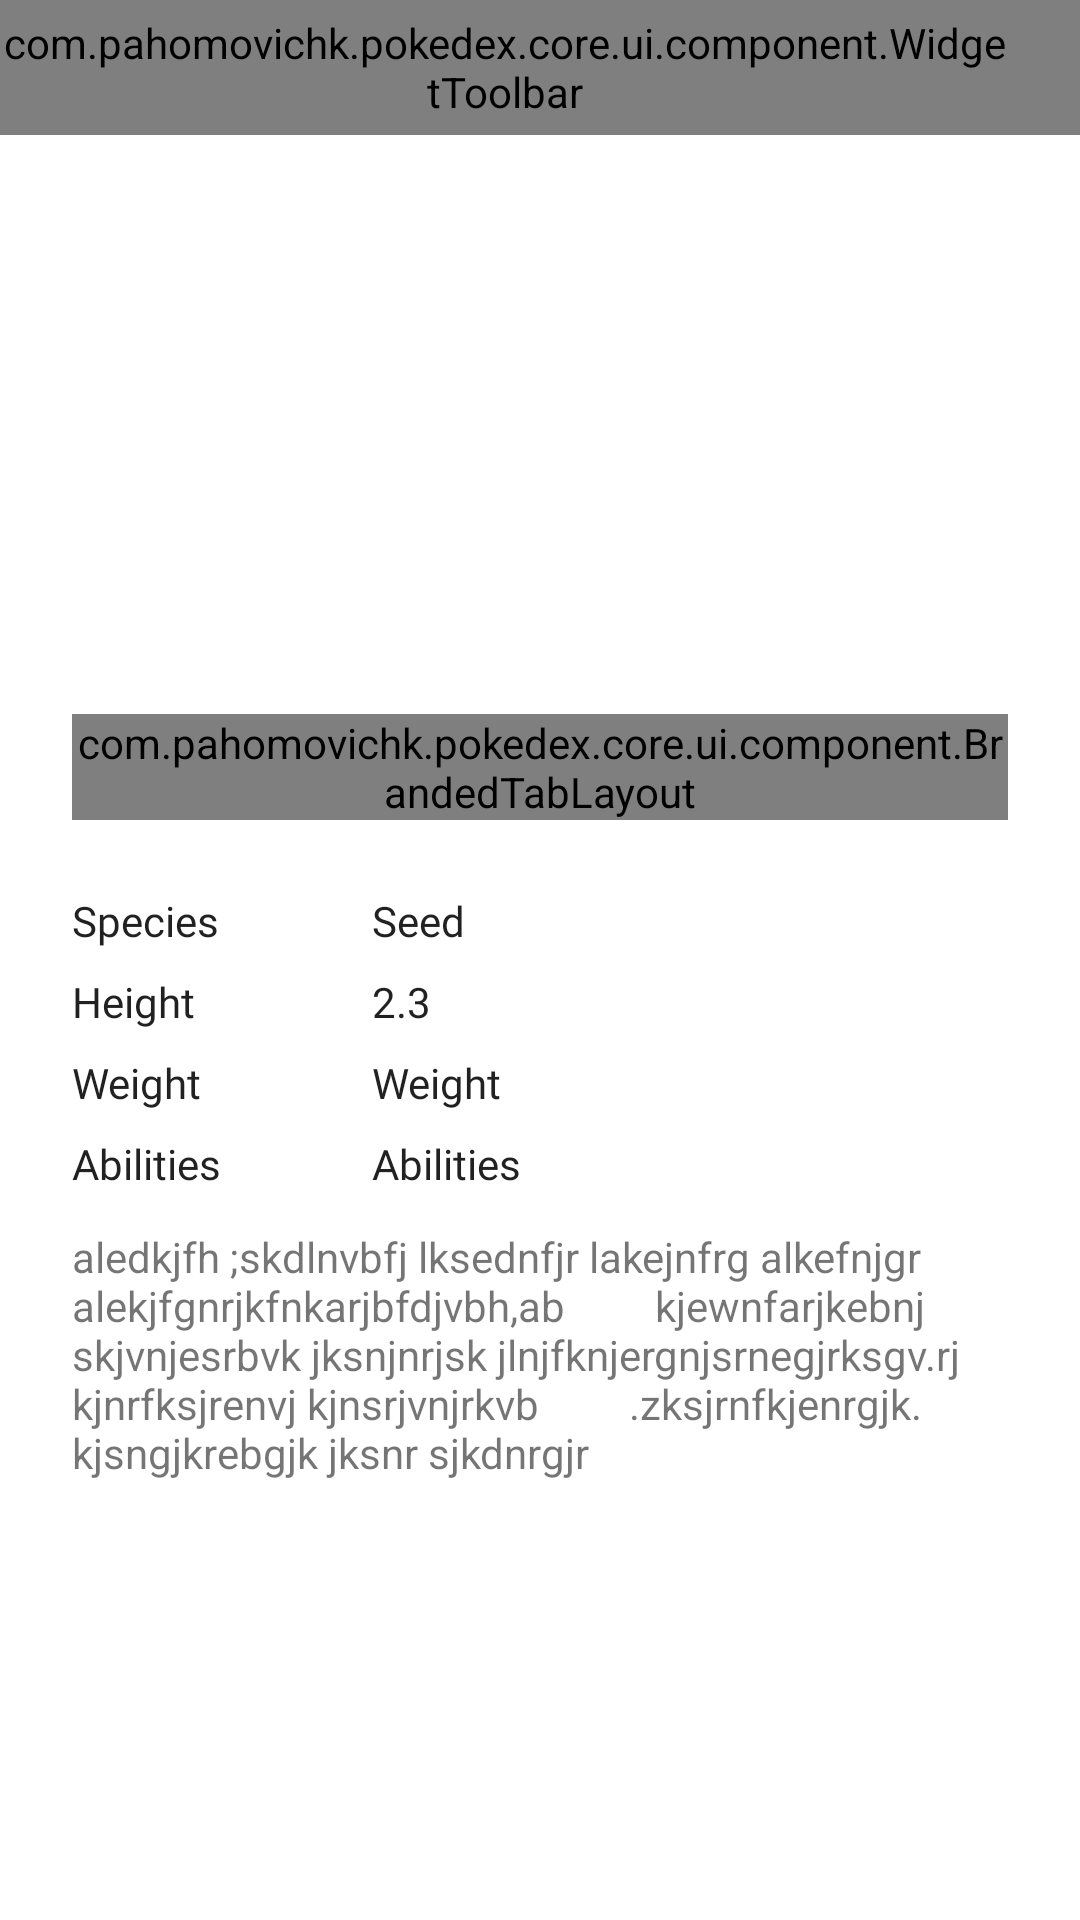

Produce the Android XML layout that renders to this screen, including the resource entries it uses.
<!-- AndroidManifest.xml: application theme Theme.Pokedex -->
<!-- res/layout/fragment_pokemon_details.xml -->
<?xml version="1.0" encoding="utf-8"?>
<androidx.constraintlayout.widget.ConstraintLayout xmlns:android="http://schemas.android.com/apk/res/android"
    xmlns:app="http://schemas.android.com/apk/res-auto"
    xmlns:tools="http://schemas.android.com/tools"
    android:layout_width="match_parent"
    android:layout_height="match_parent"
    tools:background="@color/colorAccent">

    <com.pahomovichk.pokedex.core.ui.component.WidgetToolbar
        android:id="@+id/toolbar"
        android:layout_width="match_parent"
        android:layout_height="@dimen/toolbar_height"
        android:paddingEnd="@dimen/indent_24"
        app:layout_constraintEnd_toEndOf="parent"
        app:layout_constraintStart_toStartOf="parent"
        app:layout_constraintTop_toTopOf="parent"
        app:toolbar_color_scheme="transparent"
        app:toolbar_type="back_arrow_and_more" />

    <TextView
        android:id="@+id/pokemonNameText"
        android:layout_width="wrap_content"
        android:layout_height="wrap_content"
        android:layout_marginTop="4dp"
        android:paddingStart="@dimen/indent_24"
        android:textAppearance="@style/TextAppearance.Bold.32.LightGray"
        app:layout_constraintStart_toStartOf="parent"
        app:layout_constraintTop_toBottomOf="@id/toolbar"
        tools:text="Bulbasaur" />

    <TextView
        android:id="@+id/pokemonIdText"
        android:layout_width="wrap_content"
        android:layout_height="wrap_content"
        android:paddingEnd="@dimen/indent_24"
        android:textAppearance="@style/TextAppearance.Bold.20.LightGray"
        app:layout_constraintBottom_toBottomOf="@id/pokemonNameText"
        app:layout_constraintEnd_toEndOf="parent"
        tools:text="#001" />

    <TextView
        android:id="@+id/pokemonTypeFirstText"
        android:layout_width="wrap_content"
        android:layout_height="wrap_content"
        android:layout_marginVertical="6dp"
        android:layout_marginStart="@dimen/indent_24"
        android:background="@drawable/background_rounded_border"
        android:gravity="center"
        android:paddingHorizontal="12dp"
        android:textAppearance="@style/TextAppearance.Regular.14"
        android:textColor="@color/light_grey"
        android:visibility="gone"
        app:layout_constraintStart_toStartOf="parent"
        app:layout_constraintTop_toBottomOf="@id/pokemonNameText"
        tools:text="grass" />

    <TextView
        android:id="@+id/pokemonTypeSecondText"
        android:layout_width="wrap_content"
        android:layout_height="wrap_content"
        android:layout_marginVertical="6dp"
        android:layout_marginStart="@dimen/indent_8"
        android:background="@drawable/background_rounded_border"
        android:gravity="center"
        android:paddingHorizontal="12dp"
        android:textAppearance="@style/TextAppearance.Regular.14"
        android:textColor="@color/light_grey"
        android:visibility="gone"
        app:layout_constraintStart_toEndOf="@id/pokemonTypeFirstText"
        app:layout_constraintTop_toBottomOf="@id/pokemonNameText"
        tools:text="electric" />

    <ImageView
        android:id="@+id/backgroundImage"
        android:layout_width="400dp"
        android:layout_height="300dp"
        android:alpha="0.15"
        android:src="@drawable/ic_pokeball"
        app:layout_constraintEnd_toEndOf="parent"
        app:layout_constraintStart_toStartOf="parent"
        app:layout_constraintTop_toBottomOf="@id/pokemonNameText" />

    <include
        android:id="@+id/info"
        layout="@layout/fragment_pokemon_details_info"
        android:layout_width="match_parent"
        android:layout_height="450dp"
        app:layout_constraintBottom_toBottomOf="parent"
        app:layout_constraintEnd_toEndOf="parent"
        app:layout_constraintStart_toStartOf="parent" />

    <ImageView
        android:id="@+id/pokemonImage"
        android:layout_width="@dimen/image_big"
        android:layout_height="@dimen/image_big"
        android:layout_marginTop="48dp"
        app:layout_constraintEnd_toEndOf="parent"
        app:layout_constraintStart_toStartOf="parent"
        app:layout_constraintTop_toBottomOf="@id/pokemonNameText" />
</androidx.constraintlayout.widget.ConstraintLayout>
<!-- res/layout/fragment_pokemon_details_info.xml (included above) -->
<?xml version="1.0" encoding="utf-8"?>
<androidx.constraintlayout.widget.ConstraintLayout xmlns:android="http://schemas.android.com/apk/res/android"
    xmlns:app="http://schemas.android.com/apk/res-auto"
    xmlns:tools="http://schemas.android.com/tools"
    style="@style/Theme.Pokedex.MainComponents"
    android:layout_width="match_parent"
    android:layout_height="match_parent"
    android:background="@drawable/background_rounded_view">

    <com.pahomovichk.pokedex.core.ui.component.BrandedTabLayout
        android:id="@+id/tabLayout"
        style="@style/Theme.Pokedex.MainComponents"
        android:layout_width="match_parent"
        android:layout_height="wrap_content"
        android:layout_marginHorizontal="@dimen/indent_24"
        android:layout_marginTop="48dp"
        app:layout_constraintEnd_toEndOf="parent"
        app:layout_constraintStart_toStartOf="parent"
        app:layout_constraintTop_toTopOf="parent"
        app:tabSelectedTextColor="@color/colorAccent"
        app:tabTextAppearance="@style/TextAppearance.Regular.16"
        tools:tabIndicatorColor="@color/colorAccent"/>

    <include
        android:id="@+id/aboutTabContent"
        layout="@layout/fragment_pokemon_details_about"
        android:layout_width="match_parent"
        android:layout_height="wrap_content"
        android:layout_marginHorizontal="@dimen/indent_24"
        android:layout_marginTop="8dp"
        app:layout_constraintEnd_toEndOf="parent"
        app:layout_constraintStart_toStartOf="parent"
        app:layout_constraintTop_toBottomOf="@id/tabLayout" />

    <include
        android:id="@+id/statsTabContent"
        layout="@layout/fragment_pokemon_details_stats"
        android:layout_width="match_parent"
        android:layout_height="wrap_content"
        android:layout_marginHorizontal="@dimen/indent_24"
        android:layout_marginTop="8dp"
        android:visibility="gone"
        app:layout_constraintEnd_toEndOf="parent"
        app:layout_constraintStart_toStartOf="parent"
        app:layout_constraintTop_toBottomOf="@id/tabLayout" />

    <include
        android:id="@+id/evolutionTabContent"
        layout="@layout/fragment_pokemon_details_evolution"
        android:layout_width="match_parent"
        android:layout_height="wrap_content"
        android:layout_marginHorizontal="@dimen/indent_24"
        android:layout_marginTop="8dp"
        android:visibility="gone"
        app:layout_constraintEnd_toEndOf="parent"
        app:layout_constraintStart_toStartOf="parent"
        app:layout_constraintTop_toBottomOf="@id/tabLayout" />
</androidx.constraintlayout.widget.ConstraintLayout>
<!-- res/layout/fragment_pokemon_details_about.xml (included above) -->
<?xml version="1.0" encoding="utf-8"?>
<androidx.core.widget.NestedScrollView xmlns:android="http://schemas.android.com/apk/res/android"
    xmlns:app="http://schemas.android.com/apk/res-auto"
    xmlns:tools="http://schemas.android.com/tools"
    android:layout_width="fill_parent"
    android:layout_height="fill_parent"
    android:scrollbars="none"
    android:paddingBottom="@dimen/indent_12"
    android:layout_marginHorizontal="@dimen/indent_24"
    android:layout_marginTop="@dimen/indent_16">

    <androidx.constraintlayout.widget.ConstraintLayout
        android:layout_width="wrap_content"
        android:layout_height="0dp">

    <TextView
        android:id="@+id/speciesText"
        android:layout_width="wrap_content"
        android:layout_height="wrap_content"
        android:layout_marginTop="@dimen/indent_16"
        android:text="@string/about_species"
        android:textAppearance="@style/TextAppearance.Regular.14"
        app:layout_constraintStart_toStartOf="parent"
        app:layout_constraintTop_toTopOf="parent" />

    <TextView
        android:id="@+id/heightText"
        android:layout_width="wrap_content"
        android:layout_height="wrap_content"
        android:layout_marginTop="@dimen/indent_8"
        android:text="@string/about_height"
        android:textAppearance="@style/TextAppearance.Regular.14"
        app:layout_constraintStart_toStartOf="parent"
        app:layout_constraintTop_toBottomOf="@id/speciesText" />

    <TextView
        android:id="@+id/weightText"
        android:layout_width="wrap_content"
        android:layout_height="wrap_content"
        android:layout_marginTop="@dimen/indent_8"
        android:text="@string/about_weight"
        android:textAppearance="@style/TextAppearance.Regular.14"
        app:layout_constraintStart_toStartOf="parent"
        app:layout_constraintTop_toBottomOf="@id/heightText" />

    <TextView
        android:id="@+id/abilitiesText"
        android:layout_width="wrap_content"
        android:layout_height="wrap_content"
        android:layout_marginTop="@dimen/indent_8"
        android:text="@string/about_abilities"
        android:textAppearance="@style/TextAppearance.Regular.14"
        app:layout_constraintStart_toStartOf="parent"
        app:layout_constraintTop_toBottomOf="@id/weightText" />

    <androidx.constraintlayout.widget.Guideline
        android:id="@+id/guideline"
        android:layout_width="wrap_content"
        android:layout_height="wrap_content"
        android:orientation="vertical"
        app:layout_constraintGuide_begin="100dp" />

    <TextView
        android:id="@+id/speciesValue"
        android:layout_width="wrap_content"
        android:layout_height="wrap_content"
        android:layout_marginTop="@dimen/indent_16"
        android:textAppearance="@style/TextAppearance.Regular.14"
        app:layout_constraintStart_toStartOf="@id/guideline"
        app:layout_constraintTop_toTopOf="parent"
        tools:text="Seed" />

    <TextView
        android:id="@+id/heightValue"
        android:layout_width="wrap_content"
        android:layout_height="wrap_content"
        android:layout_marginTop="@dimen/indent_8"
        android:textAppearance="@style/TextAppearance.Regular.14"
        app:layout_constraintStart_toStartOf="@id/guideline"
        app:layout_constraintTop_toBottomOf="@id/speciesValue"
        tools:text="2.3" />

    <TextView
        android:id="@+id/weightValue"
        android:layout_width="wrap_content"
        android:layout_height="wrap_content"
        android:layout_marginTop="@dimen/indent_8"
        android:textAppearance="@style/TextAppearance.Regular.14"
        app:layout_constraintStart_toStartOf="@id/guideline"
        app:layout_constraintTop_toBottomOf="@id/heightValue"
        tools:text="Weight" />

    <TextView
        android:id="@+id/abilitiesValue"
        android:layout_width="wrap_content"
        android:layout_height="wrap_content"
        android:layout_marginTop="@dimen/indent_8"
        android:textAppearance="@style/TextAppearance.Regular.14"
        app:layout_constraintStart_toStartOf="@id/guideline"
        app:layout_constraintTop_toBottomOf="@id/weightValue"
        tools:text="Abilities" />

    <TextView
        android:id="@+id/aboutText"
        android:layout_width="match_parent"
        android:layout_height="wrap_content"
        android:layout_marginBottom="@dimen/indent_16"
        android:layout_marginTop="@dimen/indent_12"
        app:layout_constraintEnd_toEndOf="parent"
        app:layout_constraintStart_toStartOf="parent"
        app:layout_constraintBottom_toBottomOf="parent"
        app:layout_constraintTop_toBottomOf="@id/abilitiesText"
        tools:text="aledkjfh ;skdlnvbfj lksednfjr lakejnfrg alkefnjgr alekjfgnrjkfnkarjbfdjvbh,ab
        kjewnfarjkebnj skjvnjesrbvk jksnjnrjsk jlnjfknjergnjsrnegjrksgv.rj kjnrfksjrenvj kjnsrjvnjrkvb
        .zksjrnfkjenrgjk. kjsngjkrebgjk jksnr sjkdnrgjr" />
    </androidx.constraintlayout.widget.ConstraintLayout>
</androidx.core.widget.NestedScrollView>
<!-- res/layout/fragment_pokemon_details_stats.xml (included above) -->
<?xml version="1.0" encoding="utf-8"?>
<androidx.constraintlayout.widget.ConstraintLayout xmlns:android="http://schemas.android.com/apk/res/android"
    xmlns:app="http://schemas.android.com/apk/res-auto"
    xmlns:tools="http://schemas.android.com/tools"
    android:layout_width="match_parent"
    android:layout_height="match_parent"
    android:layout_marginHorizontal="@dimen/indent_24"
    android:layout_marginTop="@dimen/indent_16">

    <TextView
        android:id="@+id/hpValue"
        android:layout_marginTop="@dimen/indent_24"
        android:layout_width="wrap_content"
        android:layout_height="wrap_content"
        android:textAppearance="@style/TextAppearance.Regular.14"
        app:layout_constraintEnd_toEndOf="parent"
        app:layout_constraintTop_toTopOf="parent"
        tools:text="45" />

    <TextView
        android:id="@+id/attackValue"
        android:layout_width="wrap_content"
        android:layout_height="wrap_content"
        android:layout_marginTop="@dimen/indent_8"
        android:textAppearance="@style/TextAppearance.Regular.14"
        app:layout_constraintEnd_toEndOf="parent"
        app:layout_constraintTop_toBottomOf="@id/hpValue"
        tools:text="60" />

    <TextView
        android:id="@+id/defenseValue"
        android:layout_width="wrap_content"
        android:layout_height="wrap_content"
        android:layout_marginTop="@dimen/indent_8"
        android:textAppearance="@style/TextAppearance.Regular.14"
        app:layout_constraintEnd_toEndOf="parent"
        app:layout_constraintTop_toBottomOf="@id/attackValue"
        tools:text="65" />

    <TextView
        android:id="@+id/spAttackValue"
        android:layout_width="wrap_content"
        android:layout_height="wrap_content"
        android:layout_marginTop="@dimen/indent_8"
        android:textAppearance="@style/TextAppearance.Regular.14"
        app:layout_constraintEnd_toEndOf="parent"
        app:layout_constraintTop_toBottomOf="@id/defenseValue"
        tools:text="50" />

    <TextView
        android:id="@+id/spDefenseValue"
        android:layout_width="wrap_content"
        android:layout_height="wrap_content"
        android:layout_marginTop="@dimen/indent_8"
        android:textAppearance="@style/TextAppearance.Regular.14"
        app:layout_constraintEnd_toEndOf="parent"
        app:layout_constraintTop_toBottomOf="@id/spAttackValue"
        tools:text="44" />

    <TextView
        android:id="@+id/speedValue"
        android:layout_width="wrap_content"
        android:layout_height="wrap_content"
        android:layout_marginTop="@dimen/indent_8"
        android:textAppearance="@style/TextAppearance.Regular.14"
        app:layout_constraintEnd_toEndOf="parent"
        app:layout_constraintTop_toBottomOf="@id/spDefenseValue"
        tools:text="70" />

    <com.github.mikephil.charting.charts.HorizontalBarChart
        android:id="@+id/horizontalBarChart"
        android:layout_width="0dp"
        android:layout_height="210dp"
        android:layout_marginStart="@dimen/indent_0"
        android:layout_marginEnd="@dimen/indent_4"
        app:layout_constraintStart_toStartOf="parent"
        app:layout_constraintEnd_toStartOf="@id/hpValue"
        app:layout_constraintTop_toTopOf="parent" />

    <TextView
        android:id="@+id/totalValue"
        android:layout_width="wrap_content"
        android:layout_height="wrap_content"
        android:layout_marginTop="@dimen/indent_12"
        android:textAppearance="@style/TextAppearance.Medium.16"
        app:layout_constraintStart_toStartOf="parent"
        app:layout_constraintTop_toBottomOf="@id/horizontalBarChart"
        tools:text="366" />
</androidx.constraintlayout.widget.ConstraintLayout>
<!-- res/layout/fragment_pokemon_details_evolution.xml (included above) -->
<?xml version="1.0" encoding="utf-8"?>
<androidx.constraintlayout.widget.ConstraintLayout xmlns:android="http://schemas.android.com/apk/res/android"
    xmlns:app="http://schemas.android.com/apk/res-auto"
    xmlns:tools="http://schemas.android.com/tools"
    android:layout_width="match_parent"
    android:layout_height="match_parent"
    android:layout_marginHorizontal="@dimen/indent_24"
    android:layout_marginTop="@dimen/indent_16">

    <TextView
        android:id="@+id/evolutionChainTitle"
        android:layout_width="wrap_content"
        android:layout_height="wrap_content"
        android:text="@string/title_evolution_chain"
        android:textAppearance="@style/TextAppearance.Bold.18"
        app:layout_constraintStart_toStartOf="parent"
        app:layout_constraintTop_toTopOf="parent "/>
</androidx.constraintlayout.widget.ConstraintLayout>
<!-- resources referenced by this layout -->
<resources>
  <color name="colorAccent">@color/blue_snow</color>
  <color name="light_grey">#FFFFFFFF</color>
  <dimen name="image_big">180dp</dimen>
  <dimen name="indent_0">0dp</dimen>
  <dimen name="indent_12">12dp</dimen>
  <dimen name="indent_16">16dp</dimen>
  <dimen name="indent_24">24dp</dimen>
  <dimen name="indent_4">4dp</dimen>
  <dimen name="indent_8">8dp</dimen>
  <dimen name="toolbar_height">45dp</dimen>
  <!-- drawable background_rounded_border (drawable) -->
  <?xml version="1.0" encoding="utf-8"?>
  <shape xmlns:android="http://schemas.android.com/apk/res/android">
      <stroke
          android:width="1dp"
          android:color="@color/light_grey" />
  
      <corners
          android:radius="16dp" />
  </shape>
  <!-- drawable background_rounded_view (drawable) -->
  <?xml version="1.0" encoding="utf-8"?>
  <shape xmlns:android="http://schemas.android.com/apk/res/android"
      android:shape="rectangle">
      <solid android:color="@android:color/white"/>
      <corners
          android:topLeftRadius="48dp"
          android:topRightRadius="48dp"
          />
      <solid android:color="@color/light_grey" />
  </shape>
  <string name="about_abilities">Abilities</string>
  <string name="about_height">Height</string>
  <string name="about_species">Species</string>
  <string name="about_weight">Weight</string>
  <string name="title_evolution_chain">Evolution Chain</string>
  <style name="TextAppearance.Bold.18">
          <item name="android:textSize">18sp</item>
      </style>
  <style name="TextAppearance.Bold.20.LightGray">
          <item name="android:textColor">@color/light_grey</item>
      </style>
  <style name="TextAppearance.Bold.32.LightGray">
          <item name="android:textColor">@color/light_grey</item>
      </style>
  <style name="TextAppearance.Medium.16">
          <item name="android:textSize">16sp</item>
      </style>
  <style name="TextAppearance.Regular.14">
          <item name="android:textSize">14sp</item>
      </style>
  <style name="TextAppearance.Regular.16">
          <item name="android:textSize">16sp</item>
      </style>
  <style name="Theme.Pokedex.MainComponents">
          <item name="android:colorForeground">?attr/colorPrimary</item>
      </style>
  <style name="Theme.Pokedex" parent="Theme.MaterialComponents.DayNight.NoActionBar">
          <item name="colorPrimary">@color/light_grey</item>
          <item name="colorPrimaryDark">@color/colorPrimaryDark</item>
          <item name="colorAccent">@color/colorAccent</item>
          <item name="android:colorEdgeEffect">@color/blue_snow</item>
          <item name="windowActionBar">true</item>
          <item name="windowNoTitle">true</item>
          <item name="android:statusBarColor">?attr/colorPrimary</item>
          <item name="android:windowLightStatusBar">true</item>
      </style>
  <color name="blue_snow">#0D95E5</color>
  <color name="colorPrimaryDark">@color/dark_status</color>
  <color name="dark_status">#202327</color>
</resources>
